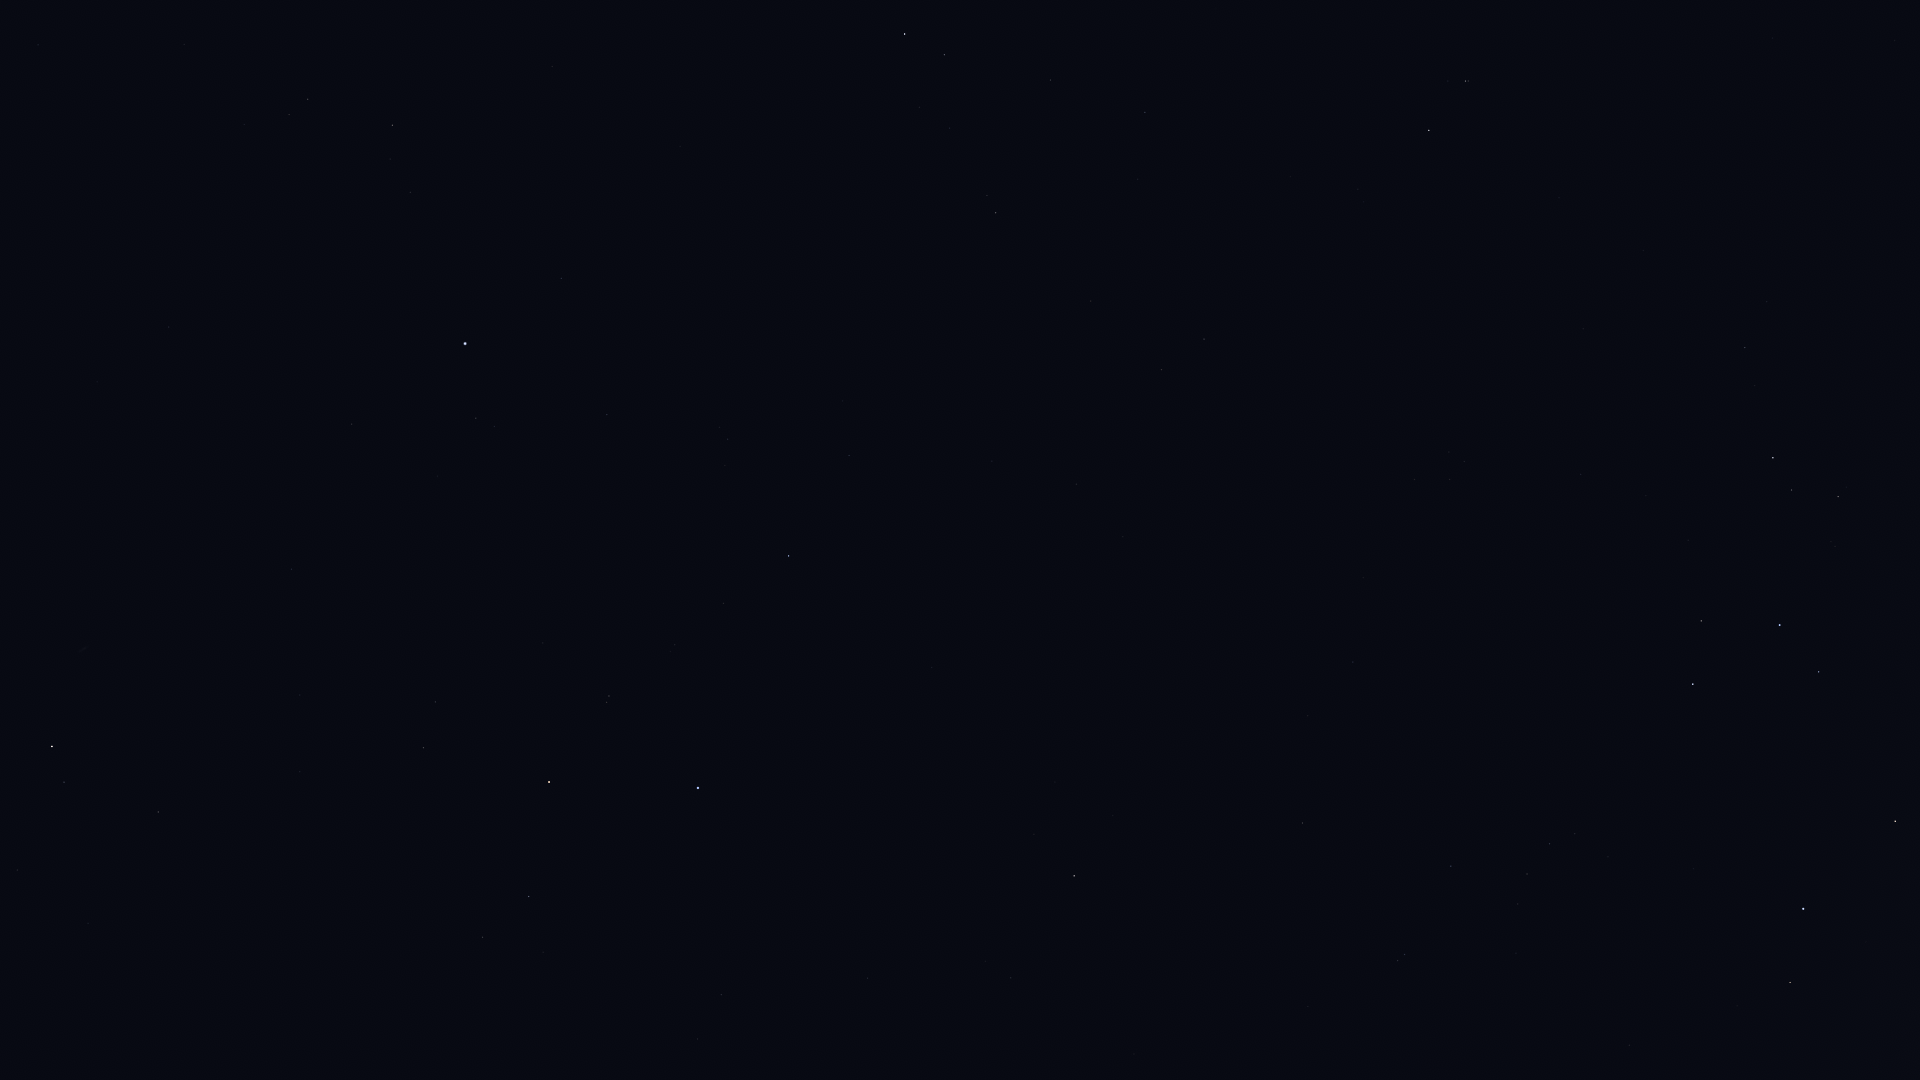

Source data for this figure (header and first rows):
Star_ID, Name, X, Y
765, HIP 765, 158, 812
2072, HIP 2072, 64, 782
2081, Ankaa, 52, 746
109268, Alnair, 698, 788
89931, Kaus Media, 1895, 821
90185, Kaus Australis, 1803, 909
90887, HIP 90887, 1678, 994
91875, HIP 91875, 1654, 928
92761, Ainalrami, 1835, 546
92855, Nunki, 1780, 625
92953, HIP 92953, 1534, 986
92989, HIP 92989, 1614, 868
93085, HIP 93085, 1838, 497
93174, HIP 93174, 1608, 857
93506, Ascella, 1693, 684
93542, HIP 93542, 1516, 953
93683, HIP 93683, 1792, 490
93825, HIP 93825, 1575, 834
94005, HIP 94005, 1518, 904
94114, Meridiana, 1550, 844
94141, Albaldah, 1773, 458
94160, HIP 94160, 1527, 874
94645, Gumala, 1702, 515
94820, HIP 94820, 1755, 386
95124, Belel, 1679, 486
95168, HIP 95168, 1745, 348
95241, Arkab Prior, 1405, 955
95262, Sika, 1555, 696
95294, Arkab Posterior, 1398, 961
95347, Rukbat, 1451, 866
96406, HIP 96406, 1586, 472
98032, HIP 98032, 1303, 823
98066, Terebellum, 1464, 462
98412, HIP 98412, 1353, 662
100064, Algedi, 1466, 81
100310, Alshat, 1448, 81
100345, Dabih, 1429, 130
102485, HIP 102485, 1204, 339
102831, HIP 102831, 1123, 537
102978, HIP 102978, 1162, 370
103738, HIP 103738, 1076, 484
104139, HIP 104139, 1145, 112
105140, HIP 105140, 992, 461
105319, HIP 105319, 868, 978
105515, HIP 105515, 1051, 80
106824, Sāmaya, 890, 430
106985, Nashira, 945, 55
107556, Deneb Algedi, 905, 34
107608, HIP 107608, 843, 401
108085, Aldhanab, 789, 556
108375, Itonda, 771, 564
108661, HIP 108661, 781, 331
109111, HIP 109111, 724, 603
109422, HIP 109422, 720, 427
110813, Lionrock, 657, 33
110997, HIP 110997, 609, 696
111954, HIP 111954, 562, 278
112122, Tiaki, 549, 782
112623, HIP 112623, 529, 896
113246, HIP 113246, 476, 418
... 9 more rows
